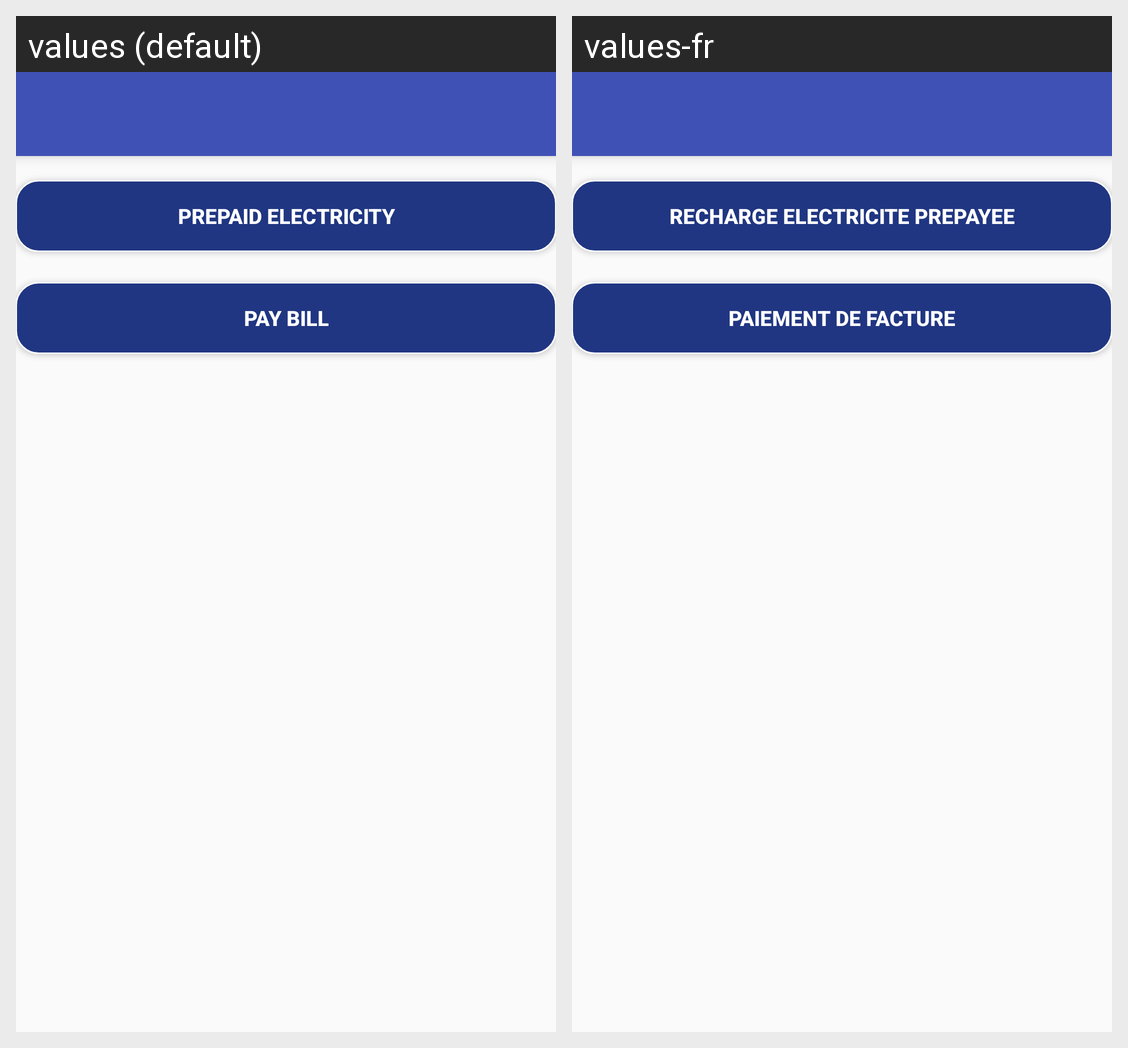

The Android screen above is rendered under two locales of the same app. Produce the string resources it draws, with the default and per-locale values.
Android screen res/layout/activity_billpayintroduction.xml rendered under 2 locales, left to right: values (default), values-fr. Device: Nexus 5 (rendered at 1080×1920; each locale shown at half size, 540×960, under a caption strip naming it); theme AppTheme.
Strings drawn on this screen, with the default value and each locale's value (text and hints the layout hard-codes, and strings that could not be matched under every locale, appear in the picture but are not listed):

prepaidElectricity
  values: PREPAID ELECTRICITY
  values-fr: RECHARGE ELECTRICITE PREPAYEE

billpay_title
  values: Pay Bill
  values-fr: Paiement de Facture
